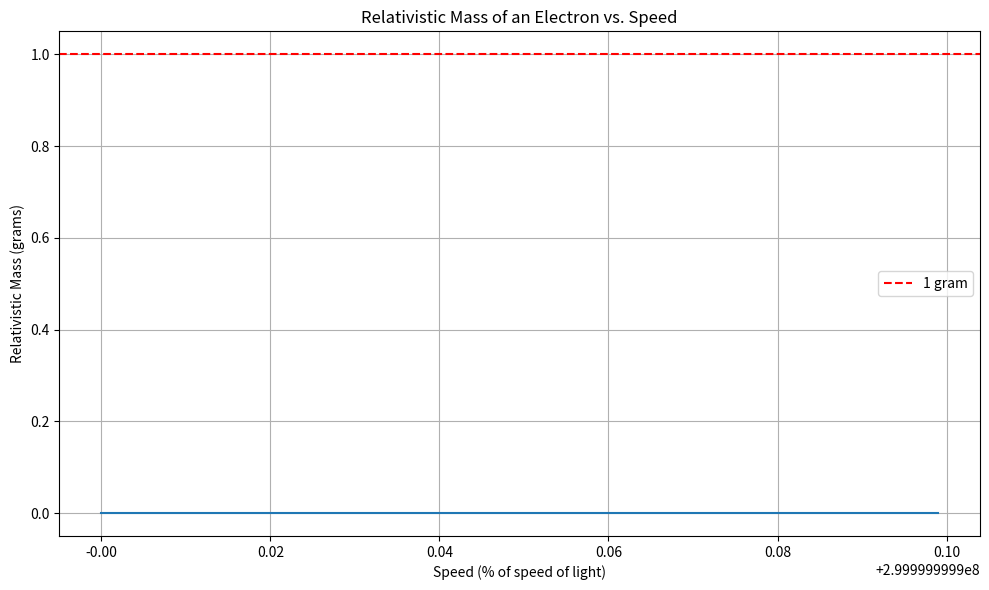

Source code (Python):
#----------------------------------------------------------#
#          Program: Load tb_capital 2020/06/30             #
#               All rights reserved 2020                   #
#----------------------------------------------------------#
#     From: Ekobots Innovation Ltda - www.ekobots.com      #
#       by: Juan Sirgado y Antico - www.jsya.com.br        #
#----------------------------------------------------------#
# Description:                                             # 
# Carrega dados dos arquivos da bovespa no db_bovespa      #
#----------------------------------------------------------#
import numpy as np
import matplotlib.pyplot as plt

# Constants
m0 = 9.11e-31  # Rest mass of the electron (kg)
c = 3e8  # Speed of light (m/s)

# Generate speeds from 0 to just below c
v = np.linspace(0, 0.999999999 * c, 1000)

# Compute relativistic mass
relativistic_mass = m0 / np.sqrt(1 - (v**2 / c**2))

# Convert mass to grams
relativistic_mass_grams = relativistic_mass * 1000

import sympy as sp
#----------------------------------------------------------#
# Constants
m0 = 9.11e-28  # Rest mass of the electron (grams)
# m = 0.001  # Desired relativistic mass (kg)
m = m0  # Desired relativistic mass (kg)
c = 3e8  # Speed of light (m/s)
n = 100 # number of terms (n)
f = 1000 # factor of term

vl = list()
ml = list()

# Relativistic mass equation
for l in range(n, 0, -1):
    v = c - (l / f)
    mv = m / sp.sqrt(1 - (v**2 / c**2))
    vl.append(v)
    ml.append(mv)
    print(f'{mv:10.40f}')


# Plot
plt.figure(figsize=(10, 6))
plt.plot(vl, ml)
plt.axhline(1, color='red', linestyle='--', label='1 gram')
plt.xlabel('Speed (% of speed of light)')
plt.ylabel('Relativistic Mass (grams)')
plt.title('Relativistic Mass of an Electron vs. Speed')
plt.grid(True)
plt.legend()
plt.tight_layout()
plt.show()
#----------------------------------------------------------#
# That is all folks!                                       #
#----------------------------------------------------------#
